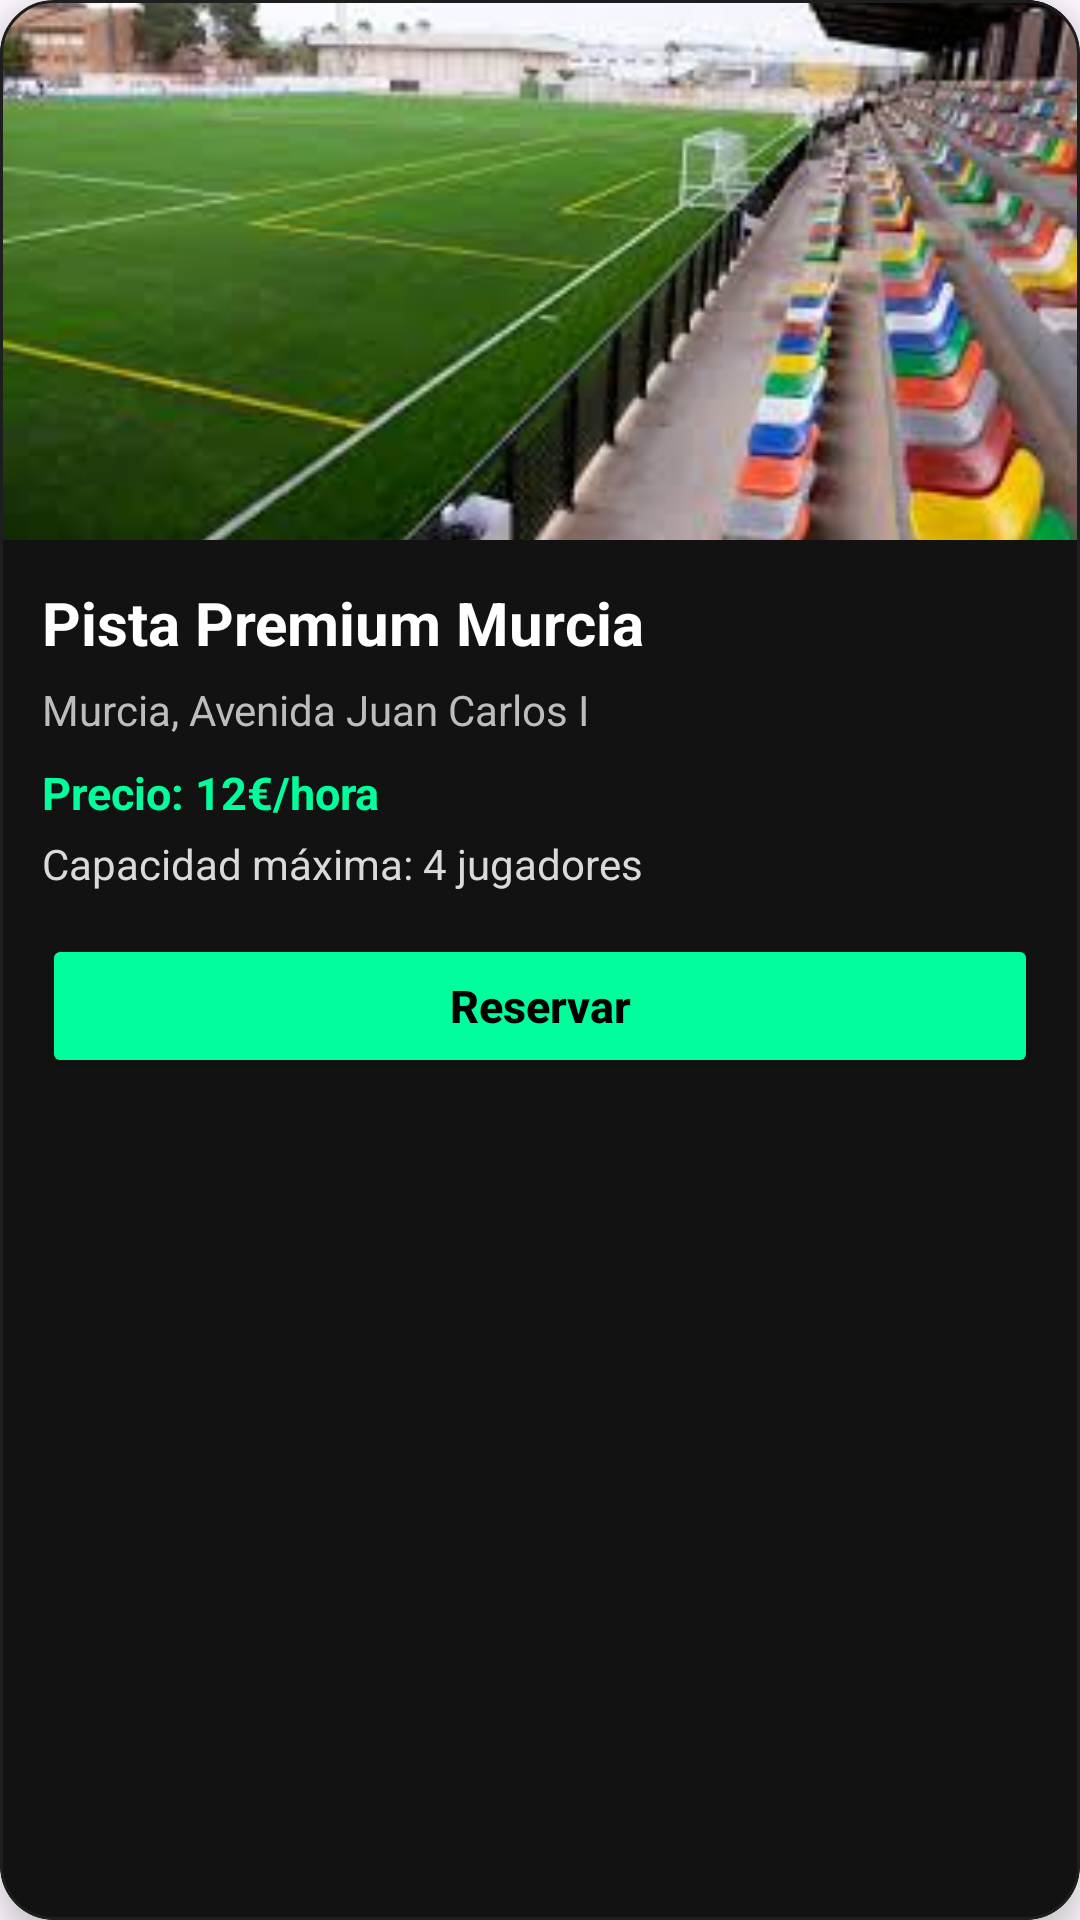

Here is an Android app screen rendered from its layout file. Give the layout XML and the strings, colors and styles it references.
<!-- AndroidManifest.xml: application theme Theme.PlayMatch -->
<!-- res/layout/card_pista.xml -->
<?xml version="1.0" encoding="utf-8"?>
<com.google.android.material.card.MaterialCardView xmlns:android="http://schemas.android.com/apk/res/android"
    xmlns:app="http://schemas.android.com/apk/res-auto"
    android:layout_width="match_parent"
    android:layout_height="wrap_content"
    android:layout_marginStart="12dp"
    android:layout_marginEnd="12dp"
    android:layout_marginTop="10dp"
    android:layout_marginBottom="10dp"
    app:cardBackgroundColor="#121212"
    app:cardCornerRadius="18dp"
    app:cardElevation="6dp"
    app:strokeColor="#1E1E1E"
    app:strokeWidth="1dp">

    <LinearLayout
        android:layout_width="match_parent"
        android:layout_height="wrap_content"
        android:orientation="vertical">

        <ImageView
            android:id="@+id/imgPista"
            android:layout_width="match_parent"
            android:layout_height="180dp"
            android:adjustViewBounds="true"
            android:scaleType="centerCrop"
            android:src="@drawable/pista_ejemplo" />

        <LinearLayout
            android:layout_width="match_parent"
            android:layout_height="wrap_content"
            android:orientation="vertical"
            android:padding="14dp">

            <TextView
                android:id="@+id/txtNombrePista"
                android:layout_width="wrap_content"
                android:layout_height="wrap_content"
                android:text="Pista Premium Murcia"
                android:textColor="#FFFFFF"
                android:textSize="20sp"
                android:textStyle="bold" />

            <TextView
                android:id="@+id/txtUbicacionPista"
                android:layout_width="wrap_content"
                android:layout_height="wrap_content"
                android:layout_marginTop="6dp"
                android:text="Murcia, Avenida Juan Carlos I"
                android:textColor="#BDBDBD"
                android:textSize="14sp" />

            <TextView
                android:id="@+id/txtPrecioPista"
                android:layout_width="wrap_content"
                android:layout_height="wrap_content"
                android:layout_marginTop="8dp"
                android:text="Precio: 12€/hora"
                android:textColor="#00FF9C"
                android:textSize="15sp"
                android:textStyle="bold" />

            <TextView
                android:id="@+id/txtCapacidadPista"
                android:layout_width="wrap_content"
                android:layout_height="wrap_content"
                android:layout_marginTop="4dp"
                android:text="Capacidad máxima: 4 jugadores"
                android:textColor="#DADADA"
                android:textSize="14sp" />

            <Button
                android:id="@+id/btnReservar"
                android:layout_width="match_parent"
                android:layout_height="wrap_content"
                android:layout_marginTop="14dp"
                android:backgroundTint="#00FF9C"
                android:text="Reservar"
                android:textAllCaps="false"
                android:textColor="#000000"
                android:textSize="15sp"
                android:textStyle="bold" />

        </LinearLayout>

    </LinearLayout>

</com.google.android.material.card.MaterialCardView>
<!-- resources referenced by this layout -->
<resources>
  <!-- drawable pista_ejemplo: jpg bitmap (drawable, 10097 bytes) -->
  <style name="Theme.PlayMatch" parent="Base.Theme.PlayMatch" />
  <style name="Base.Theme.PlayMatch" parent="Theme.Material3.DayNight.NoActionBar">
      </style>
</resources>
